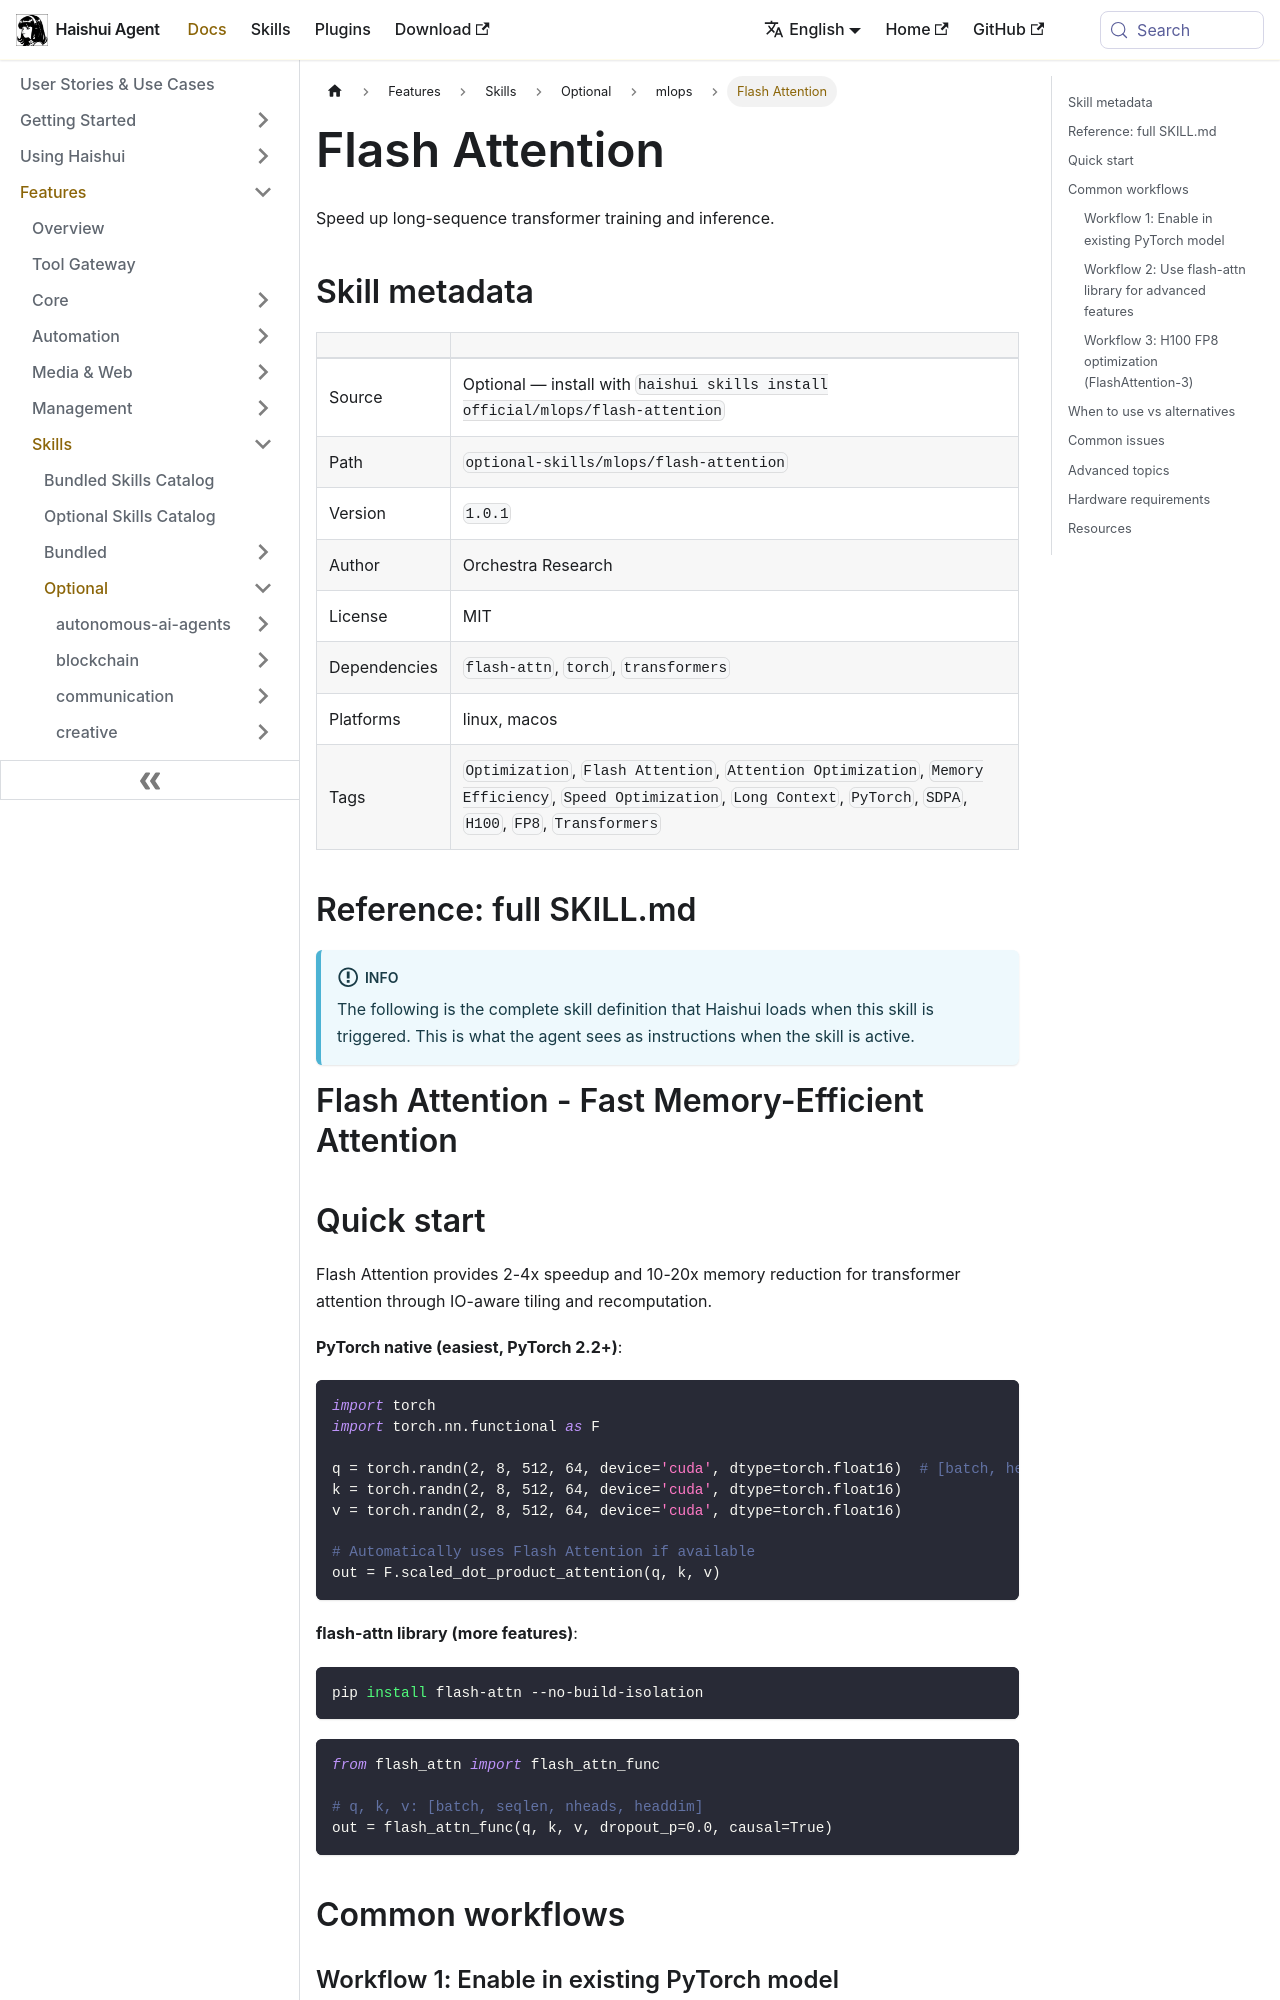

repository: aiqinghaiwork163/haishui-agent · page: docs/user-guide/skills/optional/mlops/mlops-flash-attention/index.html · generator: docusaurus

---
title: "Flash Attention — Speed up long-sequence transformer training and inference"
sidebar_label: "Flash Attention"
description: "Speed up long-sequence transformer training and inference"
---

{/* This page is auto-generated from the skill's SKILL.md by website/scripts/generate-skill-docs.py. Edit the source SKILL.md, not this page. */}

# Flash Attention

Speed up long-sequence transformer training and inference.

## Skill metadata

| | |
|---|---|
| Source | Optional — install with `haishui skills install official/mlops/flash-attention` |
| Path | `optional-skills/mlops/flash-attention` |
| Version | `1.0.1` |
| Author | Orchestra Research |
| License | MIT |
| Dependencies | `flash-attn`, `torch`, `transformers` |
| Platforms | linux, macos |
| Tags | `Optimization`, `Flash Attention`, `Attention Optimization`, `Memory Efficiency`, `Speed Optimization`, `Long Context`, `PyTorch`, `SDPA`, `H100`, `FP8`, `Transformers` |

## Reference: full SKILL.md

:::info
The following is the complete skill definition that Haishui loads when this skill is triggered. This is what the agent sees as instructions when the skill is active.
:::

# Flash Attention - Fast Memory-Efficient Attention

## Quick start

Flash Attention provides 2-4x speedup and 10-20x memory reduction for transformer attention through IO-aware tiling and recomputation.

**PyTorch native (easiest, PyTorch 2.2+)**:
```python
import torch
import torch.nn.functional as F

q = torch.randn(2, 8, 512, 64, device='cuda', dtype=torch.float16)  # [batch, heads, seq, dim]
k = torch.randn(2, 8, 512, 64, device='cuda', dtype=torch.float16)
v = torch.randn(2, 8, 512, 64, device='cuda', dtype=torch.float16)

# Automatically uses Flash Attention if available
out = F.scaled_dot_product_attention(q, k, v)
```

**flash-attn library (more features)**:
```bash
pip install flash-attn --no-build-isolation
```

```python
from flash_attn import flash_attn_func

# q, k, v: [batch, seqlen, nheads, headdim]
out = flash_attn_func(q, k, v, dropout_p=0.0, causal=True)
```

## Common workflows
